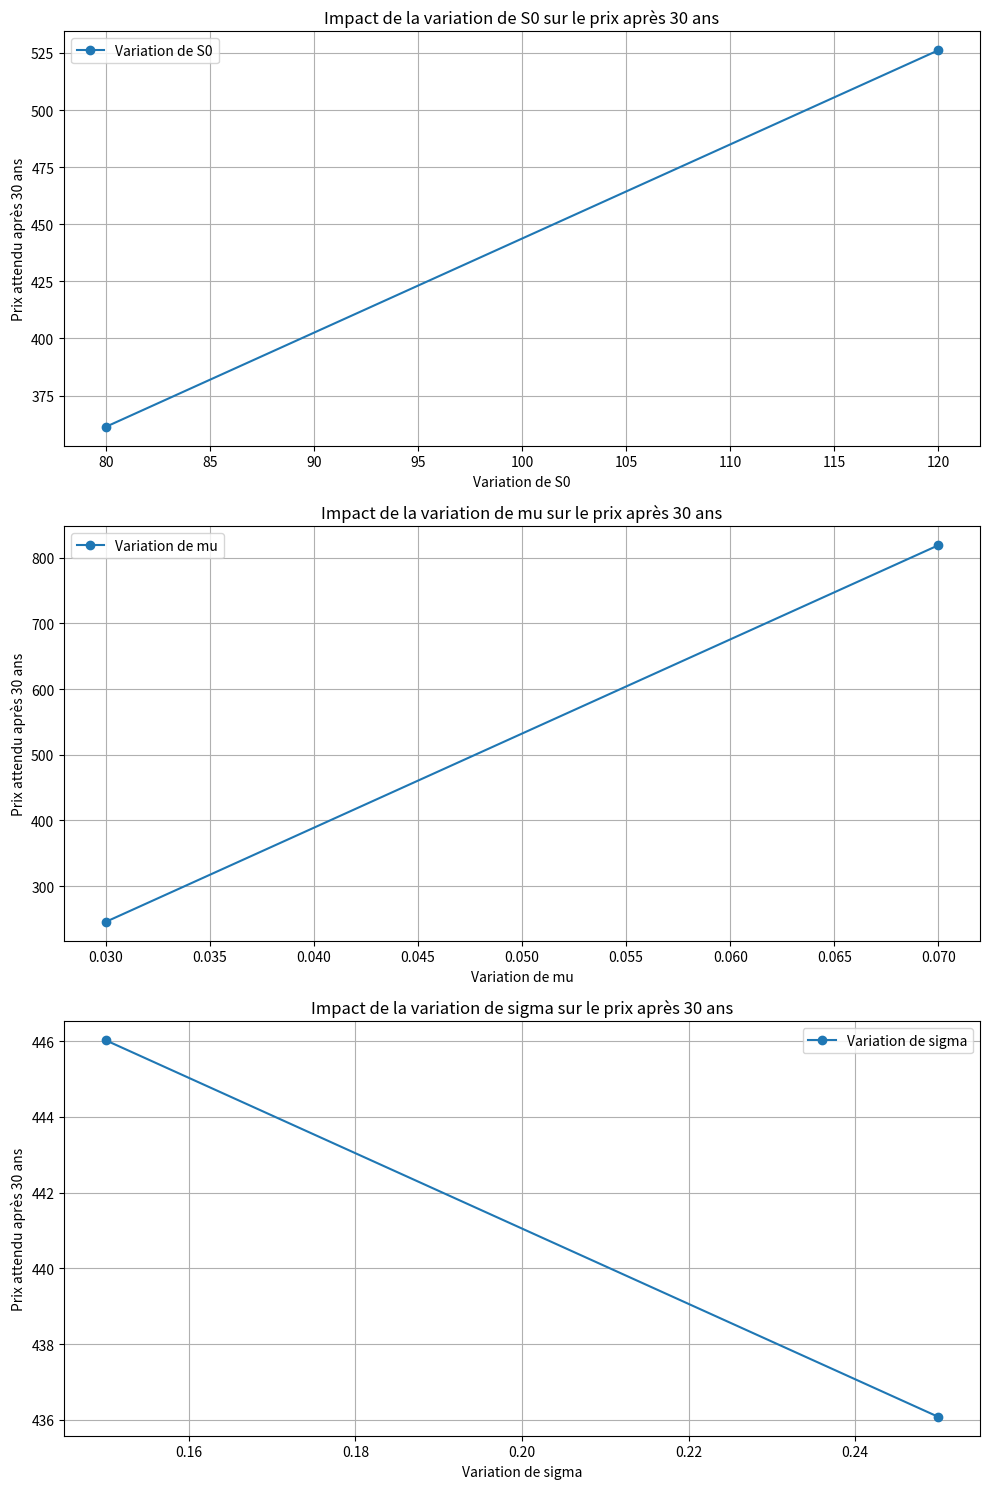

Write the Python code that produced this figure.
import numpy as np
import pandas as pd
import matplotlib.pyplot as plt

# Fonction pour simuler un GBM
def simulate_gbm(S0, mu, sigma, T, n_simulations=10000, n_steps=1000):
    dt = T / n_steps
    prices = np.zeros((n_simulations, n_steps + 1))
    prices[:, 0] = S0
    for t in range(1, n_steps + 1):
        Z = np.random.standard_normal(n_simulations)
        prices[:, t] = prices[:, t-1] * np.exp((mu - 0.5 * sigma**2) * dt + sigma * np.sqrt(dt) * Z)
    return prices[:, -1]

# Paramètres de base
S0_base = 100
mu_base = 0.05
sigma_base = 0.2
T = 30

# Variations des paramètres
S0_values = [80, 120]
mu_values = [0.03, 0.07]
sigma_values = [0.15, 0.25]

# Simulations pour les paramètres de base
base_price = simulate_gbm(S0_base, mu_base, sigma_base, T).mean()

# Simulations pour les variations des paramètres
results = {
    'Paramètre': [],
    'Valeur de base': [],
    'Variation': [],
    'Prix attendu après 30 ans': []
}

# Variation de S0
for S0 in S0_values:
    price = simulate_gbm(S0, mu_base, sigma_base, T).mean()
    results['Paramètre'].append('S0')
    results['Valeur de base'].append(S0_base)
    results['Variation'].append(S0)
    results['Prix attendu après 30 ans'].append(price)

# Variation de mu
for mu in mu_values:
    price = simulate_gbm(S0_base, mu, sigma_base, T).mean()
    results['Paramètre'].append('mu')
    results['Valeur de base'].append(mu_base)
    results['Variation'].append(mu)
    results['Prix attendu après 30 ans'].append(price)

# Variation de sigma
for sigma in sigma_values:
    price = simulate_gbm(S0_base, mu_base, sigma, T).mean()
    results['Paramètre'].append('sigma')
    results['Valeur de base'].append(sigma_base)
    results['Variation'].append(sigma)
    results['Prix attendu après 30 ans'].append(price)

# Création du DataFrame
df_results = pd.DataFrame(results)

# Affichage du tableau
print(df_results)

# Visualisation des résultats avec des sous-graphiques
fig, axs = plt.subplots(3, 1, figsize=(10, 15))

# Graphique pour S0
s0_data = df_results[df_results['Paramètre'] == 'S0']
axs[0].plot(s0_data['Variation'], s0_data['Prix attendu après 30 ans'], 'o-', label='Variation de S0')
axs[0].set_title('Impact de la variation de S0 sur le prix après 30 ans')
axs[0].set_xlabel('Variation de S0')
axs[0].set_ylabel('Prix attendu après 30 ans')
axs[0].legend()
axs[0].grid(True)

# Graphique pour mu
mu_data = df_results[df_results['Paramètre'] == 'mu']
axs[1].plot(mu_data['Variation'], mu_data['Prix attendu après 30 ans'], 'o-', label='Variation de mu')
axs[1].set_title('Impact de la variation de mu sur le prix après 30 ans')
axs[1].set_xlabel('Variation de mu')
axs[1].set_ylabel('Prix attendu après 30 ans')
axs[1].legend()
axs[1].grid(True)

# Graphique pour sigma
sigma_data = df_results[df_results['Paramètre'] == 'sigma']
axs[2].plot(sigma_data['Variation'], sigma_data['Prix attendu après 30 ans'], 'o-', label='Variation de sigma')
axs[2].set_title('Impact de la variation de sigma sur le prix après 30 ans')
axs[2].set_xlabel('Variation de sigma')
axs[2].set_ylabel('Prix attendu après 30 ans')
axs[2].legend()
axs[2].grid(True)

# Affichage des sous-graphiques
plt.tight_layout()
plt.show()
